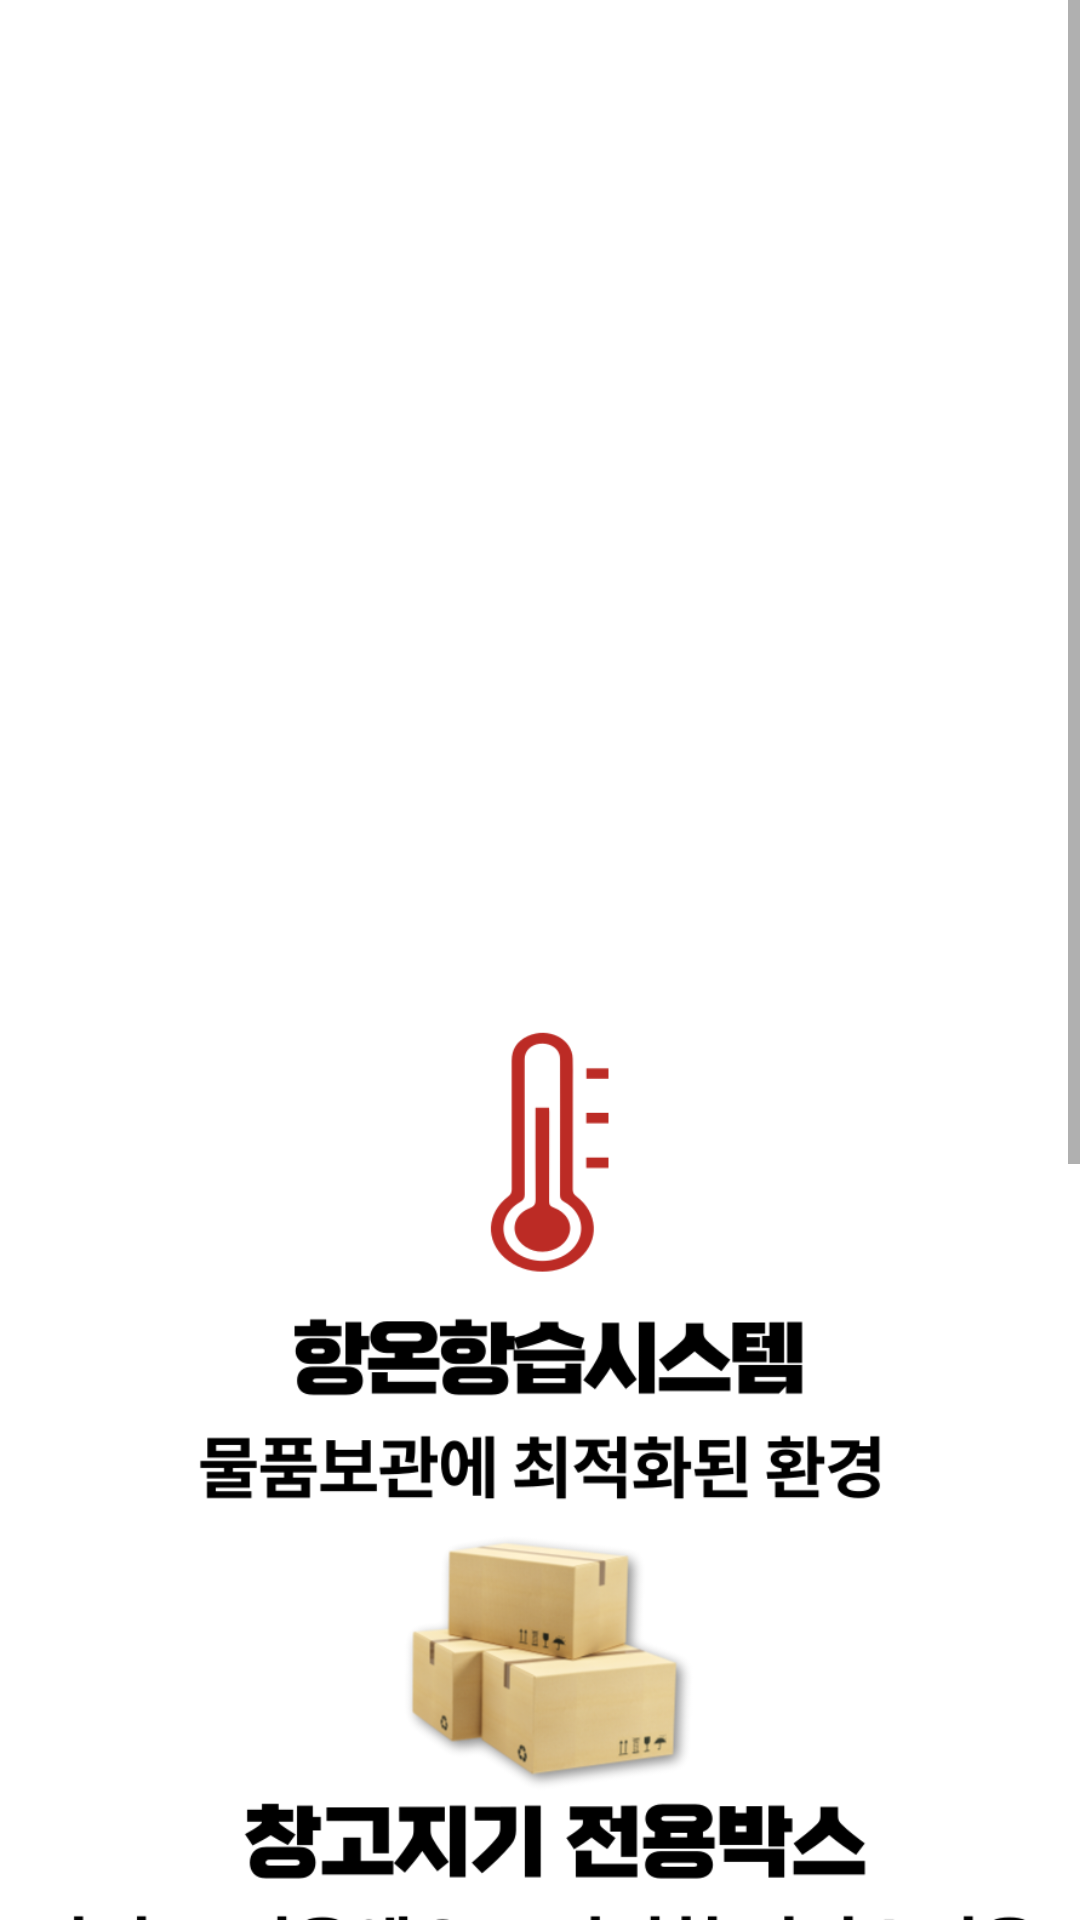

Layout XML and referenced resources for this Android screen:
<!-- AndroidManifest.xml: application theme Theme.AppCompat.Light.NoActionBar -->
<!-- res/layout/frag_main_page.xml -->
<?xml version="1.0" encoding="utf-8"?>
<ScrollView
    xmlns:android="http://schemas.android.com/apk/res/android"
    xmlns:app="http://schemas.android.com/apk/res-auto"
    xmlns:tools="http://schemas.android.com/tools"
    android:layout_width="match_parent"
    android:layout_height="match_parent"
    android:orientation="vertical"
    tools:context=".MainActivity"
    android:background="#ffffff">

    <LinearLayout
        android:layout_width="match_parent"
        android:layout_height="match_parent"
        android:orientation="vertical"
        android:weightSum="5">

        <LinearLayout
            android:layout_width="match_parent"
            android:layout_height="215dp"
            android:orientation="vertical"

            android:background="#ffffff">
            <FrameLayout
                android:layout_width="match_parent"
                android:layout_height="match_parent">

                <androidx.viewpager2.widget.ViewPager2
                    android:id="@+id/sliderViewPager"
                    android:layout_width="match_parent"
                    android:layout_height="match_parent"
                    android:layout_weight="1" />

                <View
                    android:id="@+id/viewFadingEdge"
                    android:layout_width="match_parent"
                    android:layout_height="2dp"
                    android:background="@drawable/bg_fading_edge"
                    app:layout_constraintBottom_toBottomOf="@id/sliderViewPager" />

                <LinearLayout
                    android:id="@+id/layoutIndicators"
                    android:layout_width="match_parent"
                    android:layout_height="20dp"
                    android:layout_weight="3"
                    android:gravity="center"
                    android:textAlignment="center"
                    android:layout_gravity="bottom"
                    android:orientation="horizontal"/>
                <View
                    android:layout_gravity="bottom"
                    android:layout_width="match_parent"
                    android:layout_height="2dp"
                    android:background="@drawable/bg_fading_edge"
                    app:layout_constraintBottom_toBottomOf="@id/layoutIndicators" />
            </FrameLayout>
        </LinearLayout>



        <ImageView

            android:layout_width="match_parent"
            android:layout_height="1dp"
            android:src="@drawable/bg_fading_edge"
            android:layout_marginBottom="30dp"/>
        <ImageView
            android:layout_width="match_parent"
            android:layout_height="700dp"
            android:src="@drawable/mainpageguide"/>

        <LinearLayout
            android:layout_width="match_parent"
            android:layout_height="match_parent"
            android:layout_weight="2"
            android:background="#F6F6F6"
            android:orientation="vertical">
            <ImageView

                android:layout_width="match_parent"
                android:layout_height="1dp"
                android:src="@drawable/bg_fading_edge"/>
            <LinearLayout
                android:layout_width="match_parent"
                android:layout_height="wrap_content"
                android:orientation="horizontal"
                android:gravity="center"
                android:layout_marginTop="10dp">
                <TextView
                    android:layout_width="wrap_content"
                    android:layout_height="wrap_content"
                    android:text="이용약관"
                    android:textColor="#6F6F6F"
                    android:layout_margin="10dp"
                    android:textSize="15dp"/>

                <TextView
                    android:layout_width="wrap_content"
                    android:layout_height="wrap_content"
                    android:text="개인정보 취급방침"
                    android:textColor="#6F6F6F"
                    android:layout_margin="10dp"
                    android:textSize="15dp"/>
                <TextView
                    android:layout_width="wrap_content"
                    android:layout_height="wrap_content"
                    android:text="사업자 정보"
                    android:textColor="#6F6F6F"
                    android:layout_margin="10dp"
                    android:textSize="15dp"/>
            </LinearLayout>

            <LinearLayout
                android:layout_width="match_parent"
                android:layout_height="match_parent"
                android:orientation="vertical">
                <TextView
                    android:layout_width="match_parent"
                    android:layout_height="wrap_content"
                    android:textAlignment="center"
                    android:text="고객센터 1234-5678"
                    android:textColor="#6F6F6F"
                    android:textSize="15dp"
                    android:gravity="center_horizontal" />
                <TextView
                    android:layout_width="match_parent"
                    android:layout_height="wrap_content"
                    android:textAlignment="center"
                    android:text="푸터 부분, 입점판매자가 등록한 상품 정보 및 거래에 대해 책임은 지지않습니다."
                    android:layout_marginLeft="20dp"
                    android:layout_marginRight="10dp"
                    android:textColor="#BDBDBD"
                    android:textSize="12dp"
                    android:gravity="center_horizontal" />
            </LinearLayout>
        </LinearLayout>
    </LinearLayout>
</ScrollView>
<!-- resources referenced by this layout -->
<resources>
  <!-- drawable mainpageguide: png bitmap (drawable, 124415 bytes) -->
</resources>
